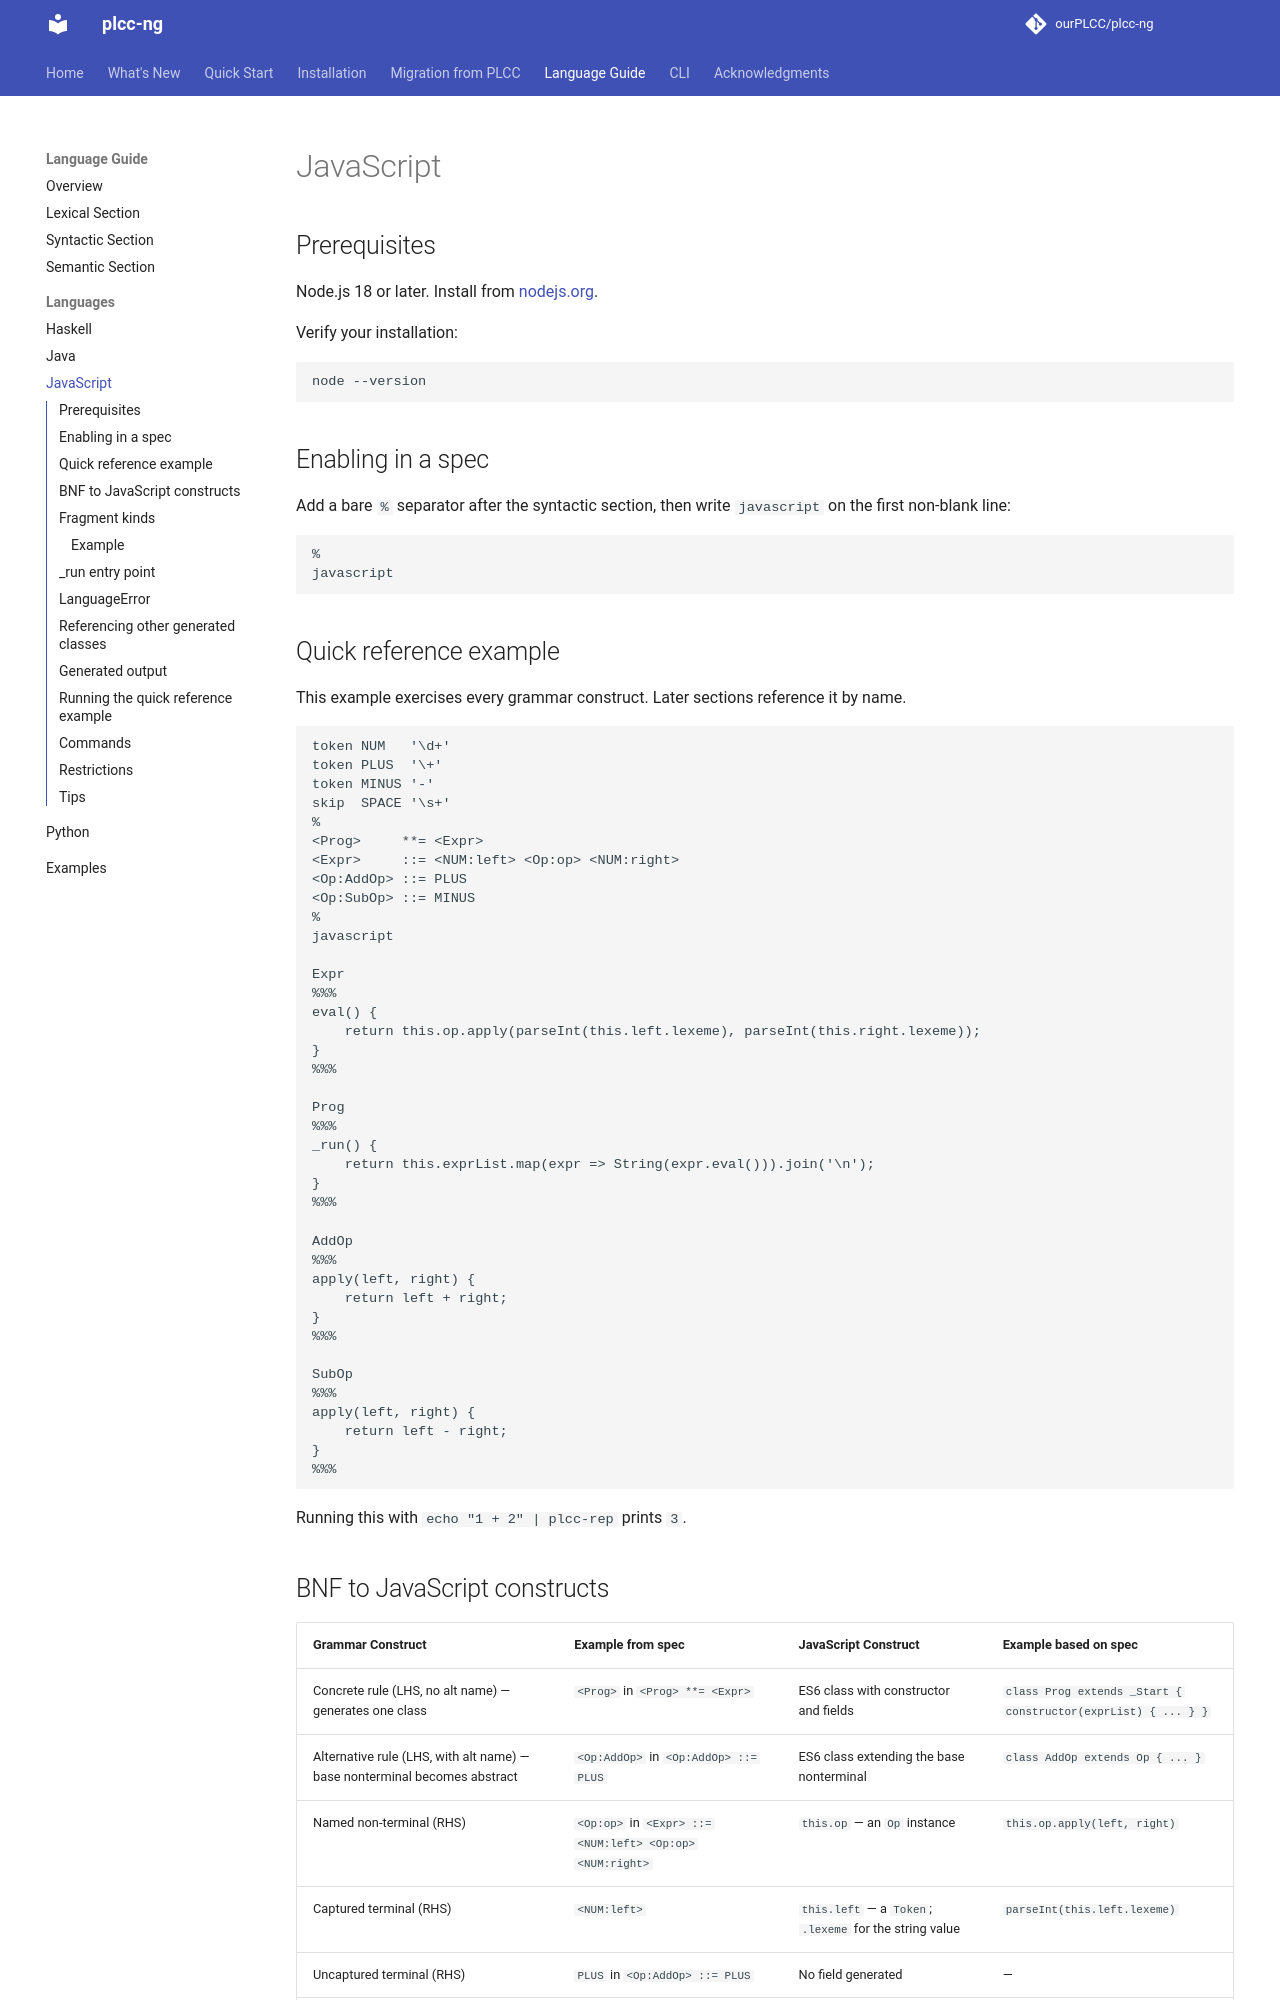

repository: ourPLCC/plcc-ng · page: dev/language-guide/languages/javascript/index.html · generator: mkdocs

# JavaScript

## Prerequisites

Node.js 18 or later. Install from [nodejs.org](https://nodejs.org).

Verify your installation:

```bash
node --version
```

## Enabling in a spec

Add a bare `%` separator after the syntactic section, then write `javascript` on the first non-blank line:

```text
%
javascript
```

## Quick reference example

This example exercises every grammar construct. Later sections reference it by name.

```text
token NUM   '\d+'
token PLUS  '\+'
token MINUS '-'
skip  SPACE '\s+'
%
<Prog>     **= <Expr>
<Expr>     ::= <NUM:left> <Op:op> <NUM:right>
<Op:AddOp> ::= PLUS
<Op:SubOp> ::= MINUS
%
javascript

Expr
%%%
eval() {
    return this.op.apply(parseInt(this.left.lexeme), parseInt(this.right.lexeme));
}
%%%

Prog
%%%
_run() {
    return this.exprList.map(expr => String(expr.eval())).join('\n');
}
%%%

AddOp
%%%
apply(left, right) {
    return left + right;
}
%%%

SubOp
%%%
apply(left, right) {
    return left - right;
}
%%%
```

Running this with `echo "1 + 2" | plcc-rep` prints `3`.

## BNF to JavaScript constructs

| Grammar Construct | Example from spec | JavaScript Construct | Example based on spec |
| --- | --- | --- | --- |
| Concrete rule (LHS, no alt name) — generates one class | `<Prog>` in `<Prog> **= <Expr>` | ES6 class with constructor and fields | `class Prog extends _Start { constructor(exprList) { ... } }` |
| Alternative rule (LHS, with alt name) — base nonterminal becomes abstract | `<Op:AddOp>` in `<Op:AddOp> ::= PLUS` | ES6 class extending the base nonterminal | `class AddOp extends Op { ... }` |
| Named non-terminal (RHS) | `<Op:op>` in `<Expr> ::= <NUM:left> <Op:op> <NUM:right>` | `this.op` — an `Op` instance | `this.op.apply(left, right)` |
| Captured terminal (RHS) | `<NUM:left>` | `this.left` — a `Token`; `.lexeme` for the string value | `parseInt(this.left.lexeme)` |
| Uncaptured terminal (RHS) | `PLUS` in `<Op:AddOp> ::= PLUS` | No field generated | — |
| Arbno rule (`**=`) | `<Prog> **= <Expr>` | `this.exprList` — `Array` of `Expr` | `this.exprList.map(e => e.eval())` |

Without explicit `:name` on a RHS symbol, the field name is derived from the symbol name: a terminal is lowercased (`<NUM>` → `this.num`), and a nonterminal has just its first letter decapitalized (`<Expr>` → `this.expr`, `<OneMore>` → `this.oneMore`). Use explicit names when two RHS symbols would produce the same field name.
